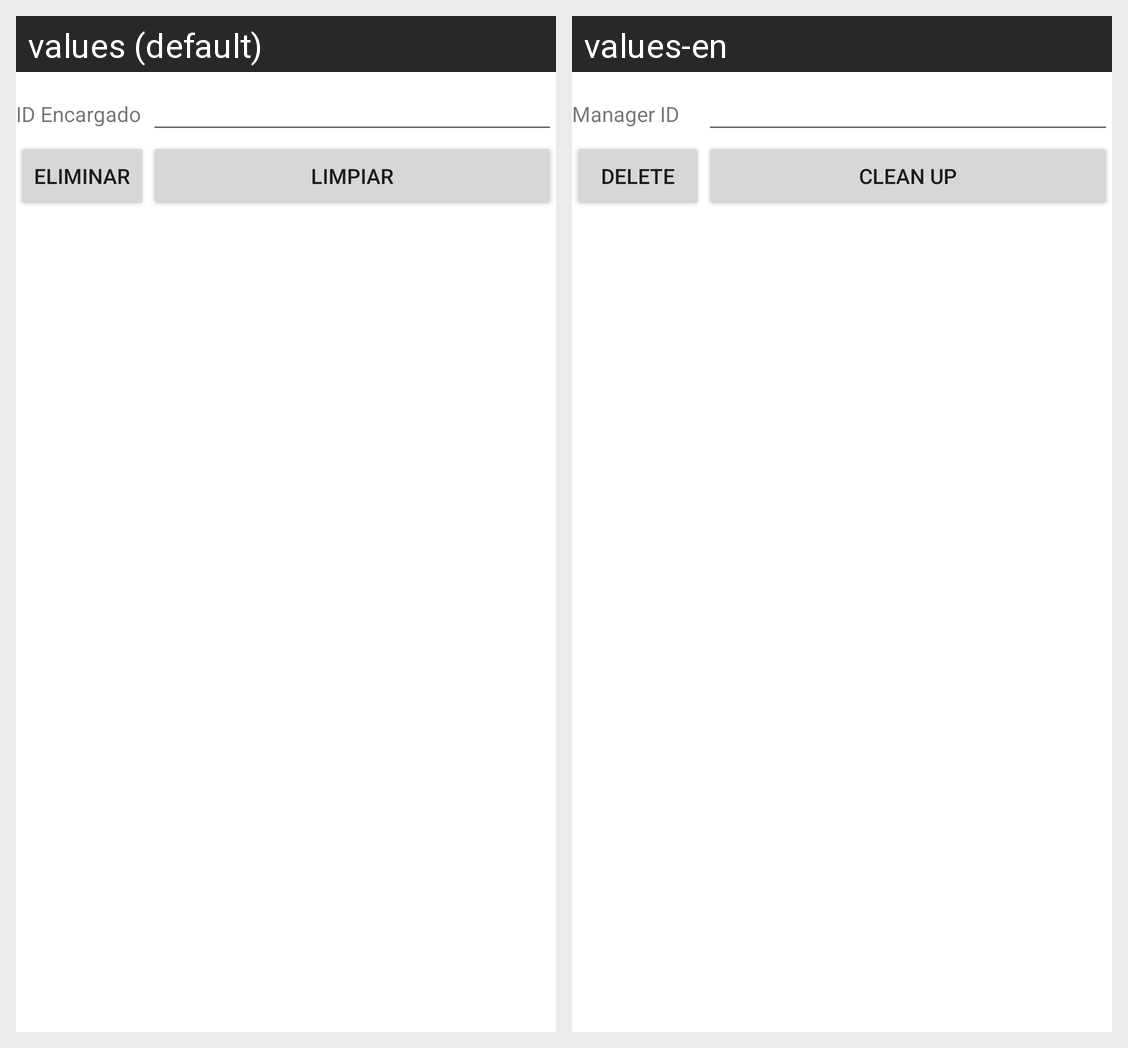

Strings drawn on this Android screen and how each of the app's shown locales translates them:
Android screen res/layout/activity_encargado_eliminar.xml rendered under 2 locales, left to right: values (default), values-en. Device: Nexus 5 (rendered at 1080×1920; each locale shown at half size, 540×960, under a caption strip naming it); theme Theme.Proyecto1PDM115.
Strings drawn on this screen, with the default value and each locale's value (text and hints the layout hard-codes, and strings that could not be matched under every locale, appear in the picture but are not listed):

id_reservante
  values: ID Encargado
  values-en: Manager ID

eliminar
  values: Eliminar
  values-en: Delete

limpiar
  values: Limpiar
  values-en: Clean up
